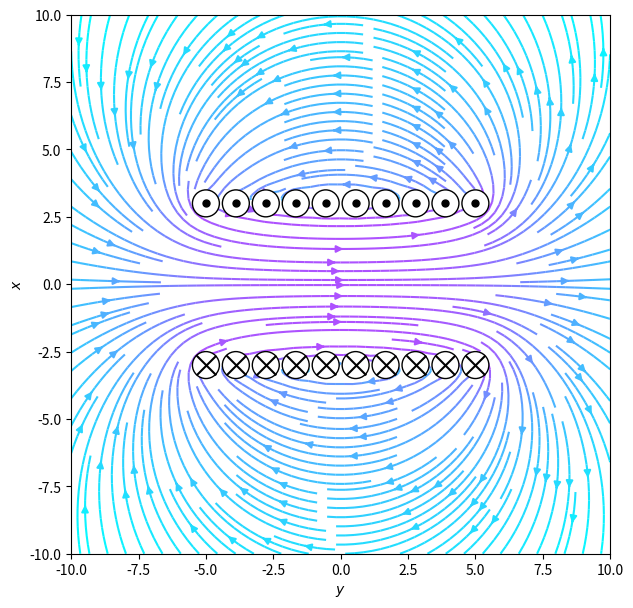

This chart was generated by the following Python code: (Note: this script raises an exception after producing the figure.)
import sys

import matplotlib.pyplot as plt
import numpy as np


class Conductor:
    mu_0 = 4 * np.pi * 10E-7
    const = (mu_0 / (2 * np.pi))

    def __init__(self, I, r0):
        self.I = I
        self.R = 0.5
        self.r0 = r0

    def body(self):
        if self.I == 0:
            I_direction = 'o'
            I_color = 'black'
            size = self.R * 0
        elif self.I < 0:
            I_direction = 'o'
            I_color = 'black'
            size = self.R * 50
        else:
            I_direction = 'x'
            I_color = 'black'
            size = self.R * 400

        return plt.Circle(self.r0, self.R, edgecolor=I_color, facecolor='white'), \
            [self.r0[0], self.r0[1], size, I_color, I_direction]


    def compute_magnetic_field(self, x, y):
        mag = self.const * (self.I / np.hypot(x - self.r0[0], y - self.r0[1]))
        Bx = mag * (-np.sin(np.arctan2(x - self.r0[0], y - self.r0[1])))
        By = mag * (np.cos(np.arctan2(x - self.r0[0], y - self.r0[1])))
        return By, Bx


def compute_total_field(x, y, conductors):
    fields = []
    for conductor in conductors:
        field = conductor.compute_magnetic_field(x, y)
        fields.append(field)

    total_field = np.zeros_like(fields[0])
    for field in fields:
        total_field += field
    return total_field


def compute_bodies(conductors):
    conductor_bodies = []
    for conductor in conductors:
        conductor_bodies.append(conductor.body())
    return conductor_bodies


conductors = []
# single wire
# conductors.append(Conductor(1.0, [0.0, 0.0]))

# conductor loop
# conductors.append(Conductor(-1.0, [0.0, 2.0]))
# conductors.append(Conductor(1.0, [0.0, -2.0]))

# coil
for i in np.linspace(-5, 5, 10):
    conductors.append(Conductor(-1.0, [i, 3.0]))
    conductors.append(Conductor(1.0, [i, -3.0]))

nx, ny = 100, 100
x, y = np.meshgrid(np.linspace(-10, 10, nx), np.linspace(-10, 10, ny))

fig = plt.figure(figsize=(7, 7))
ax = fig.add_subplot(111)
ax.set(xlim=(-10, 10), ylim=(-10, 10))
ax.set_xlabel(r'$y$')
ax.set_ylabel(r'$x$')
ax.set_aspect('equal')

Bx, By = compute_total_field(x, y, conductors)
# Bmax = np.hypot(Bx, By)
# ax.quiver(x, y, Bx, By, zorder=1)

ax.streamplot(x, y, Bx, By, zorder=1, color=np.log(np.hypot(Bx, By)), cmap='cool', density=2)
total_bodies = compute_bodies(conductors)
for body in total_bodies:
    ax.add_patch(body[0])
    ax.scatter(body[1][0], body[1][1], body[1][2], body[1][3], body[1][4], zorder=2)

plt.savefig('img/b_field.png')
plt.show()
plt.close(fig)
sys.exit(0)
